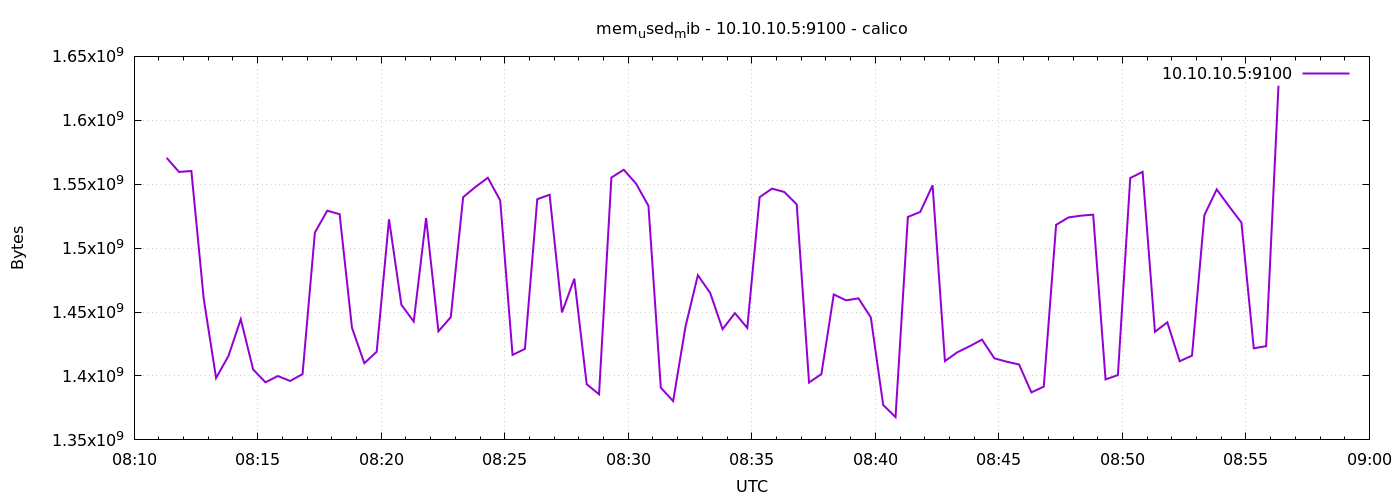

The table this chart was drawn from, first rows:
1778573479	1570590720
1778573509	1559609344
1778573539	1560346624
1778573569	1460449280
1778573599	1398419456
1778573629	1415589888
1778573659	1444409344
1778573689	1405112320
1778573719	1395052544
1778573749	1399943168
1778573779	1396105216
1778573809	1401454592
1778573839	1512202240
1778573869	1529270272
1778573899	1526579200
1778573929	1437773824
1778573959	1409990656
1778573989	1418928128
1778574019	1522573312
1778574049	1455689728
1778574079	1442603008
1778574109	1523523584
1778574139	1434931200
1778574169	1446060032
1778574199	1539858432
1778574229	1547886592
1778574259	1555062784
1778574289	1537310720
1778574319	1416491008
1778574349	1421185024
1778574379	1538273280
1778574409	1541775360
1778574439	1449713664
1778574469	1476075520
1778574499	1393590272
1778574529	1385676800
1778574559	1555206144
1778574589	1561329664
1778574619	1550422016
1778574649	1533071360
1778574679	1390792704
1778574709	1380372480
1778574739	1438711808
1778574769	1478799360
1778574799	1464885248
1778574829	1436614656
1778574859	1449152512
1778574889	1437605888
1778574919	1539874816
1778574949	1546563584
1778574979	1543905280
1778575009	1534238720
1778575039	1394872320
1778575069	1401470976
1778575099	1463775232
1778575129	1459146752
1778575159	1460707328
1778575189	1445818368
1778575219	1377345536
1778575249	1367810048
1778575279	1524404224
... 30 more rows
